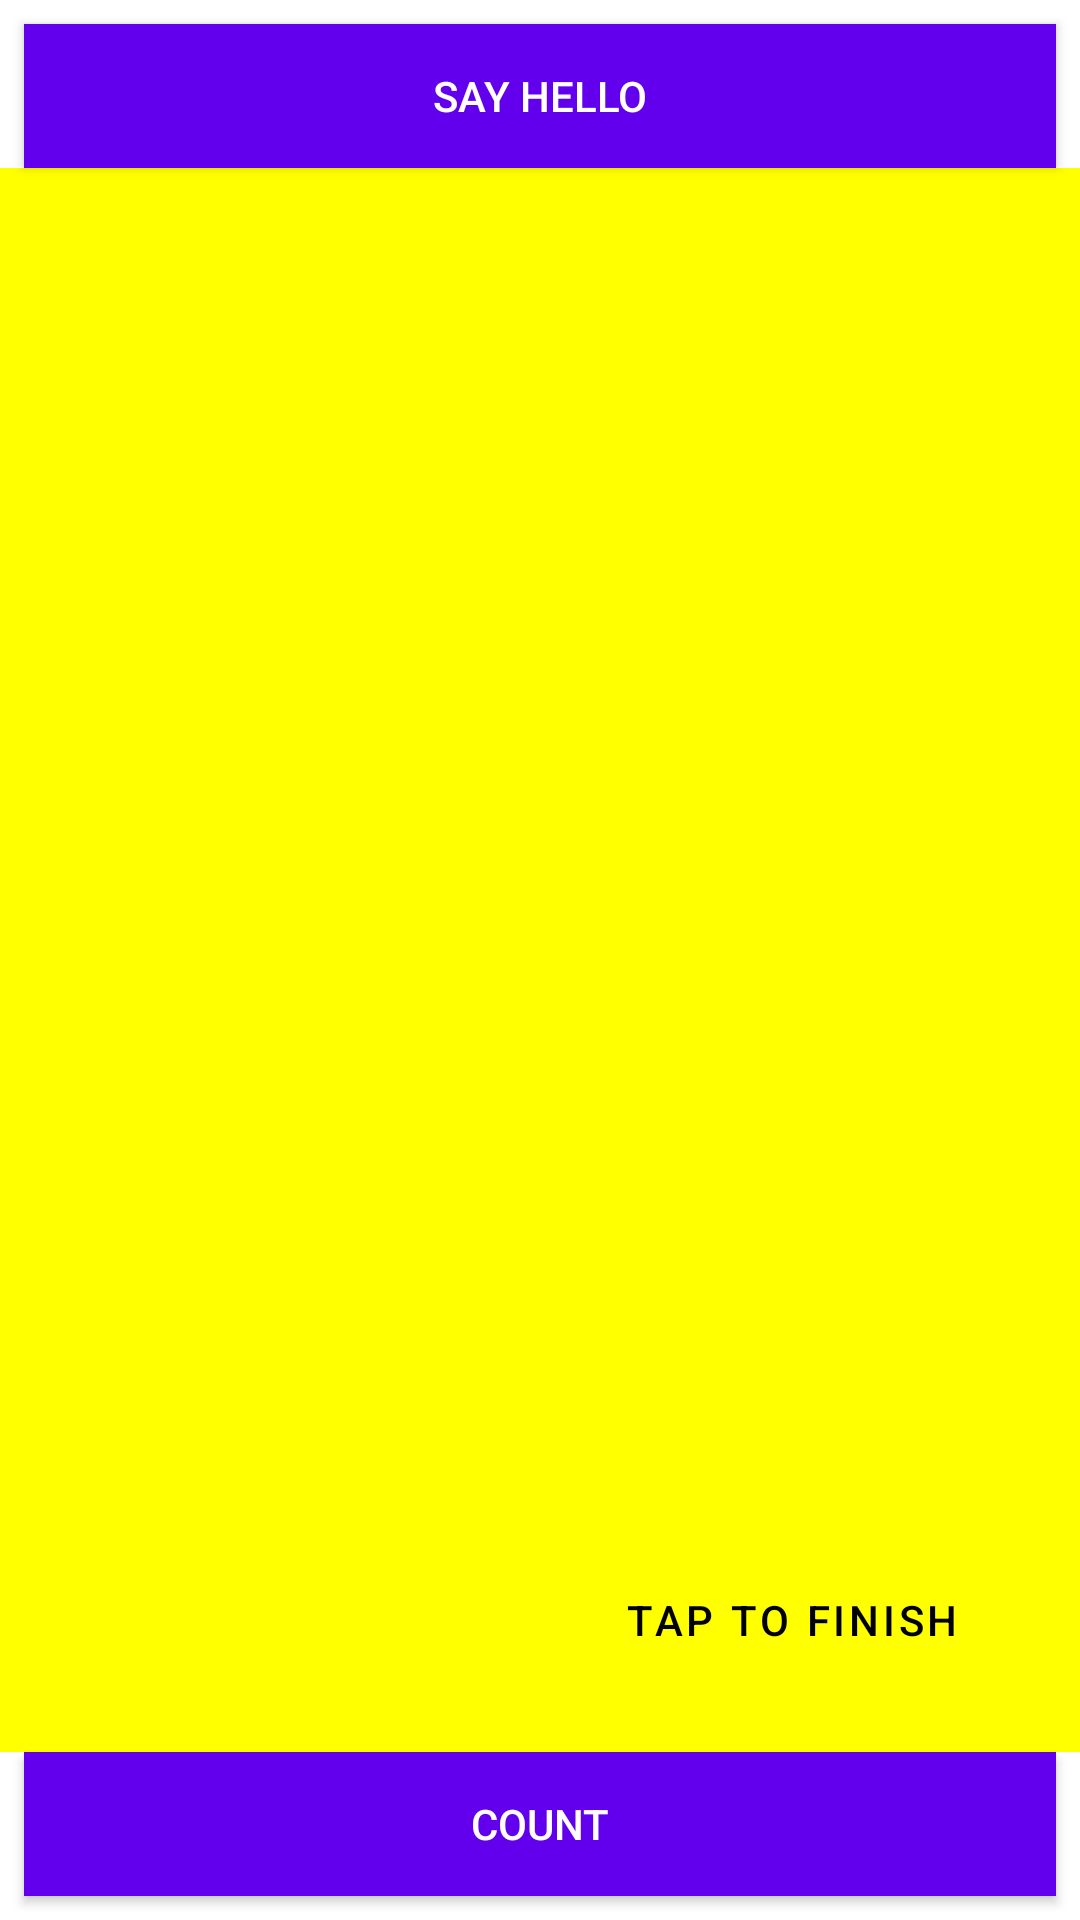

The Android layout XML behind this screen, and the referenced resources:
<!-- AndroidManifest.xml: application theme Theme.SecondTaskAston -->
<!-- res/layout/activity_sixth_task_first.xml -->
<?xml version="1.0" encoding="utf-8"?>
<androidx.constraintlayout.widget.ConstraintLayout xmlns:android="http://schemas.android.com/apk/res/android"
    xmlns:app="http://schemas.android.com/apk/res-auto"
    xmlns:tools="http://schemas.android.com/tools"
    android:layout_width="match_parent"
    android:layout_height="match_parent"
    tools:context=".SecondTask">

    <Button
        android:id="@+id/sayHelloButton"
        android:layout_width="0dp"
        android:layout_height="wrap_content"
        android:layout_marginStart="8dp"
        android:layout_marginTop="8dp"
        android:layout_marginEnd="8dp"
        android:background="@color/purple_500"
        android:text="@string/say_hello_button"
        android:textColor="@color/white"
        app:layout_constraintEnd_toEndOf="parent"
        app:layout_constraintHorizontal_bias="0.498"
        app:layout_constraintStart_toStartOf="parent"
        app:layout_constraintTop_toTopOf="parent" />

    <Button
        android:id="@+id/countButton"
        android:layout_width="0dp"
        android:layout_height="wrap_content"
        android:layout_marginStart="8dp"
        android:layout_marginEnd="8dp"
        android:layout_marginBottom="8dp"
        android:background="@color/purple_500"
        android:text="@string/count_button"
        android:textColor="@color/white"
        app:layout_constraintBottom_toBottomOf="parent"
        app:layout_constraintEnd_toEndOf="parent"
        app:layout_constraintHorizontal_bias="0.445"
        app:layout_constraintStart_toStartOf="parent" />

    <TextView
        android:id="@+id/showCurrentCounter"
        android:layout_width="0dp"
        android:layout_height="0dp"
        android:background="#FFFF00"
        android:gravity="center_horizontal|center_vertical"
        android:textSize="160sp"
        android:textStyle="bold"
        app:layout_constraintBottom_toTopOf="@+id/countButton"
        app:layout_constraintEnd_toEndOf="parent"
        app:layout_constraintHorizontal_bias="0.0"
        app:layout_constraintStart_toStartOf="parent"
        app:layout_constraintTop_toBottomOf="@+id/sayHelloButton"
        app:layout_constraintVertical_bias="0.0"
        tools:text="0" />

    <Button
        android:id="@+id/finishActButton"
        style="@style/Widget.MaterialComponents.Button.TextButton"
        android:layout_width="wrap_content"
        android:layout_height="wrap_content"
        android:layout_marginEnd="32dp"
        android:layout_marginBottom="76dp"
        android:text="@string/end_button"
        android:textColor="@color/black"
        android:textSize="14sp"
        app:layout_constraintBottom_toBottomOf="parent"
        app:layout_constraintEnd_toEndOf="parent" />

</androidx.constraintlayout.widget.ConstraintLayout>
<!-- resources referenced by this layout -->
<resources>
  <color name="black">#FF000000</color>
  <color name="purple_500">#FF6200EE</color>
  <color name="white">#FFFFFFFF</color>
  <string name="count_button">Count</string>
  <string name="end_button">Tap to finish</string>
  <string name="say_hello_button">Say hello</string>
  <style name="Theme.SecondTaskAston" parent="Theme.MaterialComponents.DayNight.DarkActionBar">
          
          <item name="colorPrimary">@color/pink</item>
          <item name="colorPrimaryVariant">@color/purple_700</item>
          <item name="colorOnPrimary">@color/white</item>
          
          <item name="colorSecondary">@color/teal_200</item>
          <item name="colorSecondaryVariant">@color/teal_700</item>
          <item name="colorOnSecondary">@color/black</item>
          
          <item name="android:statusBarColor">@color/dark_pink</item>
          
          <item name="windowActionBar">false</item>
          <item name="windowNoTitle">true</item>
      </style>
  <color name="pink">#FFBB86FC</color>
  <color name="purple_700">#FF3700B3</color>
  <color name="teal_200">#FF03DAC5</color>
  <color name="teal_700">#FF018786</color>
  <color name="dark_pink">#663D98</color>
</resources>
